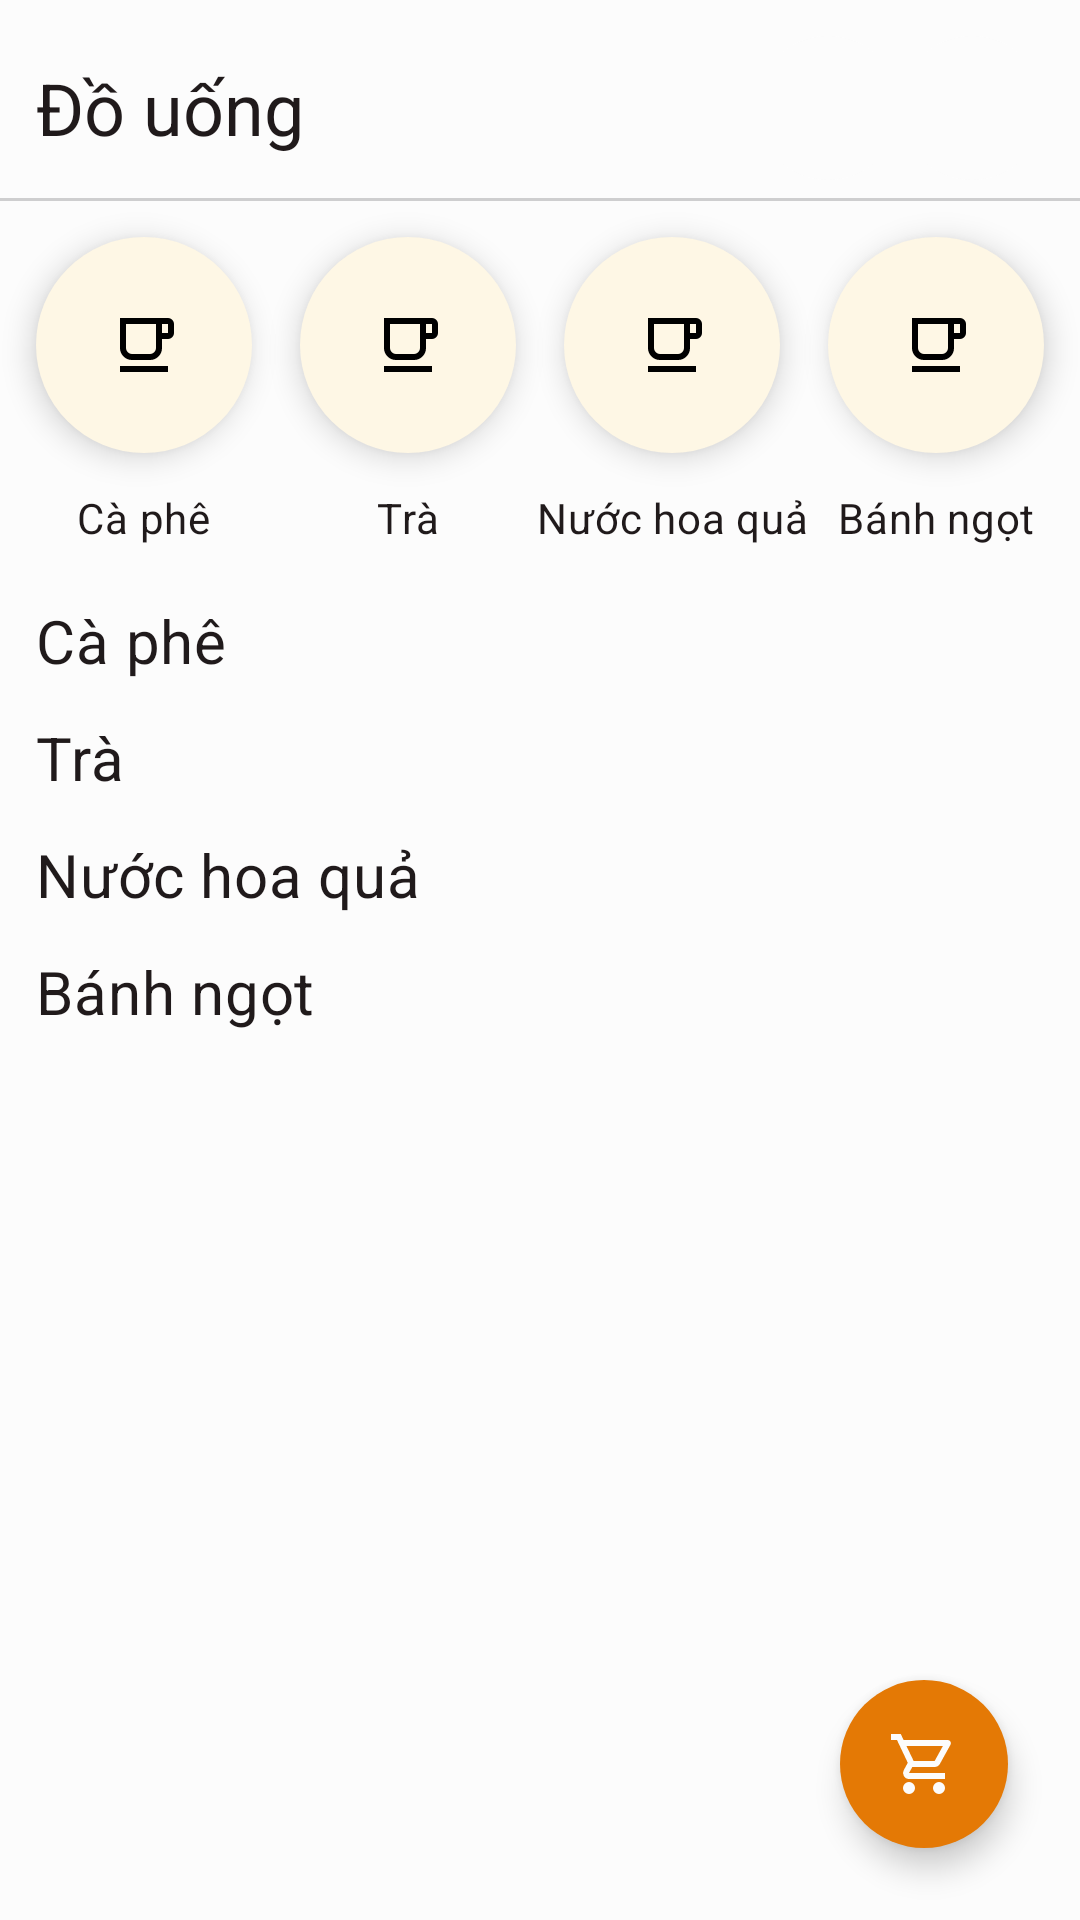

Here is an Android app screen rendered from its layout file. Give the layout XML and the strings, colors and styles it references.
<!-- AndroidManifest.xml: application theme Theme.MagicCoffee -->
<!-- res/layout/fragment_order.xml -->
<?xml version="1.0" encoding="utf-8"?>
<androidx.constraintlayout.widget.ConstraintLayout xmlns:android="http://schemas.android.com/apk/res/android"
    xmlns:app="http://schemas.android.com/apk/res-auto"
    xmlns:tools="http://schemas.android.com/tools"
    android:layout_width="match_parent"
    android:layout_height="match_parent"
    tools:context=".features.order.OrderFragment">

    <RelativeLayout
        android:id="@+id/app_bar"
        android:layout_width="match_parent"
        android:layout_height="wrap_content"
        android:outlineProvider="bounds"
        app:layout_constraintTop_toTopOf="parent">

        <TextView
            style="@style/TextAppearance.Coffee.Headline5"
            android:layout_width="wrap_content"
            android:layout_height="wrap_content"
            android:layout_alignTop="@id/favorite_btn"
            android:layout_alignBottom="@id/favorite_btn"
            android:layout_alignParentStart="true"
            android:layout_marginStart="@dimen/margin_medium"
            android:gravity="center"
            android:text="@string/drink"
            tools:ignore="RelativeOverlap" />

        <ImageButton
            android:id="@+id/search_btn"
            android:layout_width="@dimen/icon_large"
            android:layout_height="@dimen/icon_large"
            android:layout_marginTop="@dimen/margin_medium"
            android:layout_marginBottom="@dimen/margin_small"
            android:layout_toStartOf="@id/favorite_btn"
            android:background="@drawable/ripple_background"
            android:src="@drawable/icon_search"
            tools:ignore="ContentDescription,SpeakableTextPresentCheck" />

        <ImageButton
            android:id="@+id/favorite_btn"
            android:layout_width="@dimen/icon_large"
            android:layout_height="@dimen/icon_large"
            android:layout_alignParentEnd="true"
            android:layout_marginTop="@dimen/margin_medium"
            android:layout_marginEnd="@dimen/margin_medium"
            android:layout_marginBottom="@dimen/margin_small"
            android:background="@drawable/ripple_background"
            android:src="@drawable/icon_favorite"
            tools:ignore="ContentDescription,SpeakableTextPresentCheck" />

        <View
            android:id="@+id/divider"
            android:layout_width="match_parent"
            android:layout_height="1dp"
            android:layout_below="@id/favorite_btn"
            android:background="@color/ripple" />

    </RelativeLayout>

    <ImageButton
        android:id="@+id/coffee_btn"
        android:layout_width="@dimen/icon_x_large"
        android:layout_height="@dimen/icon_x_large"
        android:layout_marginStart="@dimen/margin_medium"
        android:layout_marginTop="@dimen/margin_medium"
        android:background="@drawable/ripple_be_background"
        android:elevation="@dimen/elevation"
        android:src="@drawable/icon_drink"
        app:layout_constraintStart_toStartOf="parent"
        app:layout_constraintTop_toBottomOf="@id/app_bar"
        tools:ignore="ContentDescription,SpeakableTextPresentCheck" />

    <TextView
        android:id="@+id/coffee_txt"
        style="@style/TextAppearance.Coffee.Body2"
        android:layout_marginTop="@dimen/margin_small"
        android:layout_width="wrap_content"
        android:layout_height="wrap_content"
        android:padding="@dimen/padding_small"
        android:text="@string/coffee_text"
        app:layout_constraintEnd_toEndOf="@id/coffee_btn"
        app:layout_constraintStart_toStartOf="@id/coffee_btn"
        app:layout_constraintTop_toBottomOf="@id/coffee_btn" />

    <ImageButton
        android:id="@+id/tea_btn"
        android:layout_width="@dimen/icon_x_large"
        android:layout_height="@dimen/icon_x_large"
        android:background="@drawable/ripple_be_background"
        android:elevation="@dimen/elevation"
        android:src="@drawable/icon_drink"
        app:layout_constraintBottom_toBottomOf="@id/coffee_btn"
        app:layout_constraintEnd_toStartOf="@id/fruit_juice_btn"
        app:layout_constraintStart_toEndOf="@id/coffee_btn"
        app:layout_constraintTop_toTopOf="@id/coffee_btn"
        tools:ignore="ContentDescription,SpeakableTextPresentCheck" />

    <TextView
        android:id="@+id/tea_txt"
        style="@style/TextAppearance.Coffee.Body2"
        android:layout_width="wrap_content"
        android:layout_height="wrap_content"
        android:layout_marginTop="@dimen/margin_small"
        android:padding="@dimen/padding_small"
        android:text="@string/tea"
        app:layout_constraintEnd_toEndOf="@id/tea_btn"
        app:layout_constraintStart_toStartOf="@id/tea_btn"
        app:layout_constraintTop_toBottomOf="@id/tea_btn" />

    <ImageButton
        android:id="@+id/fruit_juice_btn"
        android:layout_width="@dimen/icon_x_large"
        android:layout_height="@dimen/icon_x_large"
        android:background="@drawable/ripple_be_background"
        android:elevation="@dimen/elevation"
        android:src="@drawable/icon_drink"
        app:layout_constraintBottom_toBottomOf="@id/tea_btn"
        app:layout_constraintEnd_toStartOf="@id/cake_btn"
        app:layout_constraintStart_toEndOf="@id/tea_btn"
        app:layout_constraintTop_toTopOf="@id/tea_btn"
        tools:ignore="ContentDescription,SpeakableTextPresentCheck" />

    <TextView
        android:id="@+id/fruit_juice_txt"
        style="@style/TextAppearance.Coffee.Body2"
        android:layout_width="wrap_content"
        android:layout_height="wrap_content"
        android:layout_marginTop="@dimen/margin_small"
        android:padding="@dimen/padding_small"
        android:text="@string/fruit_juice_text"
        app:layout_constraintEnd_toEndOf="@id/fruit_juice_btn"
        app:layout_constraintStart_toStartOf="@id/fruit_juice_btn"
        app:layout_constraintTop_toBottomOf="@id/fruit_juice_btn" />

    <ImageButton
        android:id="@+id/cake_btn"
        android:layout_width="@dimen/icon_x_large"
        android:layout_height="@dimen/icon_x_large"
        android:layout_marginEnd="@dimen/margin_medium"
        android:background="@drawable/ripple_be_background"
        android:elevation="@dimen/elevation"
        android:src="@drawable/icon_drink"
        app:layout_constraintBottom_toBottomOf="@id/fruit_juice_btn"
        app:layout_constraintEnd_toEndOf="parent"
        app:layout_constraintTop_toTopOf="@id/fruit_juice_btn"
        tools:ignore="ContentDescription,SpeakableTextPresentCheck" />

    <TextView
        android:id="@+id/cake_txt"
        style="@style/TextAppearance.Coffee.Body2"
        android:layout_width="wrap_content"
        android:layout_height="wrap_content"
        android:layout_marginTop="@dimen/margin_small"
        android:layout_marginBottom="@dimen/margin_medium"
        android:padding="@dimen/padding_small"
        android:text="@string/cake_text"
        app:layout_constraintBottom_toTopOf="@id/scroll_view"
        app:layout_constraintEnd_toEndOf="@id/cake_btn"
        app:layout_constraintStart_toStartOf="@id/cake_btn"
        app:layout_constraintTop_toBottomOf="@id/cake_btn" />

    <ScrollView
        android:id="@+id/scroll_view"
        android:layout_width="match_parent"
        android:layout_height="0dp"
        app:layout_constraintBottom_toBottomOf="parent"
        app:layout_constraintTop_toBottomOf="@id/cake_txt">

        <LinearLayout
            android:layout_width="match_parent"
            android:layout_height="wrap_content"
            android:orientation="vertical">

            <TextView
                android:id="@+id/coffee_title_txt"
                style="@style/TextAppearance.Coffee.Headline6"
                android:layout_width="match_parent"
                android:layout_height="wrap_content"
                android:layout_marginHorizontal="@dimen/margin_medium"
                android:text="@string/coffee_text" />

            <androidx.recyclerview.widget.RecyclerView
                android:id="@+id/coffee_recycler_view"
                android:layout_width="match_parent"
                android:layout_height="wrap_content"
                android:nestedScrollingEnabled="false"
                android:orientation="horizontal" />

            <TextView
                android:id="@+id/tea_title_txt"
                style="@style/TextAppearance.Coffee.Headline6"
                android:layout_width="match_parent"
                android:layout_height="wrap_content"
                android:layout_marginHorizontal="@dimen/margin_medium"
                android:layout_marginTop="@dimen/margin_medium"
                android:text="@string/tea" />

            <androidx.recyclerview.widget.RecyclerView
                android:id="@+id/tea_recycler_view"
                android:layout_width="match_parent"
                android:layout_height="wrap_content"
                android:nestedScrollingEnabled="false"
                android:orientation="horizontal" />

            <TextView
                android:id="@+id/fruit_juice_title_txt"
                style="@style/TextAppearance.Coffee.Headline6"
                android:layout_width="match_parent"
                android:layout_height="wrap_content"
                android:layout_marginHorizontal="@dimen/margin_medium"
                android:layout_marginTop="@dimen/margin_medium"
                android:text="@string/fruit_juice_text" />

            <androidx.recyclerview.widget.RecyclerView
                android:id="@+id/fruit_juice_recycler_view"
                android:layout_width="match_parent"
                android:layout_height="wrap_content"
                android:nestedScrollingEnabled="false"
                android:orientation="horizontal" />

            <TextView
                android:id="@+id/cake_title_txt"
                style="@style/TextAppearance.Coffee.Headline6"
                android:layout_width="match_parent"
                android:layout_height="wrap_content"
                android:layout_marginHorizontal="@dimen/margin_medium"
                android:layout_marginTop="@dimen/margin_medium"
                android:text="@string/cake_text" />

            <androidx.recyclerview.widget.RecyclerView
                android:id="@+id/cake_recycler_view"
                android:layout_width="match_parent"
                android:layout_height="wrap_content"
                android:nestedScrollingEnabled="false"
                android:orientation="horizontal" />

        </LinearLayout>
    </ScrollView>

    <com.google.android.material.floatingactionbutton.FloatingActionButton
        android:id="@+id/cart_fab"
        android:layout_width="wrap_content"
        android:layout_height="wrap_content"
        android:layout_margin="@dimen/margin_large"
        android:backgroundTint="@color/primary"
        app:borderWidth="0dp"
        app:fabSize="normal"
        app:layout_constraintBottom_toBottomOf="parent"
        app:layout_constraintEnd_toEndOf="parent"
        app:srcCompat="@drawable/icon_cart"
        app:tint="@color/white"
        tools:ignore="ContentDescription" />
</androidx.constraintlayout.widget.ConstraintLayout>
<!-- resources referenced by this layout -->
<resources>
  <color name="primary">#FFE47905</color>
  <color name="ripple">#CECECF</color>
  <color name="white">#FFFCFCFC</color>
  <dimen name="elevation">6dp</dimen>
  <dimen name="icon_large">48dp</dimen>
  <dimen name="icon_x_large">72dp</dimen>
  <dimen name="margin_large">24dp</dimen>
  <dimen name="margin_medium">12dp</dimen>
  <dimen name="margin_small">6dp</dimen>
  <dimen name="padding_small">6dp</dimen>
  <string name="cake_text">Bánh ngọt</string>
  <string name="coffee_text">Cà phê</string>
  <string name="drink">Đồ uống</string>
  <string name="fruit_juice_text">Nước hoa quả</string>
  <string name="tea">Trà</string>
  <style name="TextAppearance.Coffee.Body2" parent="TextAppearance.MaterialComponents.Body2">
          <item name="fontFamily">@font/work_sans</item>
          <item name="android:textColor">@color/on_surface</item>
          <item name="android:textSize">@dimen/body_medium</item>
      </style>
  <style name="TextAppearance.Coffee.Headline5" parent="TextAppearance.MaterialComponents.Headline5">
          <item name="fontFamily">@font/work_sans_bold</item>
          <item name="android:textColor">@color/on_surface</item>
      </style>
  <style name="TextAppearance.Coffee.Headline6" parent="TextAppearance.MaterialComponents.Headline6">
          <item name="fontFamily">@font/work_sans_bold</item>
          <item name="android:textColor">@color/on_surface</item>
      </style>
  <dimen name="radius_large">50dp</dimen>
  <color name="background">#FFFCFCFC</color>
  <color name="be_background">#FFFEF7E5</color>
  <color name="on_surface">#FF201A1B</color>
  <dimen name="body_medium">14sp</dimen>
  <color name="primary_variant">#FFFCFCFC</color>
  <color name="on_primary">#FFFCFCFC</color>
  <color name="secondary">#FF000000</color>
  <color name="secondary_variant">#FFF0EDFF</color>
  <color name="on_secondary">#FF000000</color>
  <color name="error">#FFB00020</color>
  <color name="on_error">#FFFCFCFC</color>
  <color name="on_background">#FF201A1B</color>
  <color name="surface">#FFFCFCFC</color>
  <style name="TextAppearance.Coffee.Headline2" parent="TextAppearance.MaterialComponents.Headline2">
          <item name="fontFamily">@font/work_sans_semibold</item>
          <item name="android:textColor">@color/on_surface</item>
      </style>
  <style name="TextAppearance.Coffee.Headline3" parent="TextAppearance.MaterialComponents.Headline3">
          <item name="fontFamily">@font/work_sans_bold</item>
          <item name="android:textColor">@color/on_surface</item>
      </style>
  <style name="TextAppearance.Coffee.Headline4" parent="TextAppearance.MaterialComponents.Headline4">
          <item name="fontFamily">@font/work_sans_bold</item>
          <item name="android:textColor">@color/on_surface</item>
      </style>
  <style name="TextAppearance.Coffee.Subtitle1" parent="TextAppearance.MaterialComponents.Subtitle1">
          <item name="fontFamily">@font/work_sans_medium</item>
          <item name="android:textColor">@color/on_surface</item>
      </style>
  <style name="TextAppearance.Coffee.Subtitle2" parent="TextAppearance.MaterialComponents.Subtitle1">
          <item name="fontFamily">@font/work_sans</item>
          <item name="android:textColor">@color/on_surface</item>
      </style>
  <style name="TextAppearance.Coffee.Button" parent="TextAppearance.MaterialComponents.Button">
          <item name="fontFamily">@font/work_sans_medium</item>
          <item name="android:textAllCaps">false</item>
          <item name="android:textColor">@color/on_surface</item>
      </style>
  <style name="TextAppearance.Coffee.Caption" parent="TextAppearance.MaterialComponents.Caption">
          <item name="fontFamily">@font/work_sans</item>
          <item name="android:textColor">@color/on_surface</item>
      </style>
  <dimen name="body_large">16sp</dimen>
  <dimen name="body_small">12sp</dimen>
</resources>
